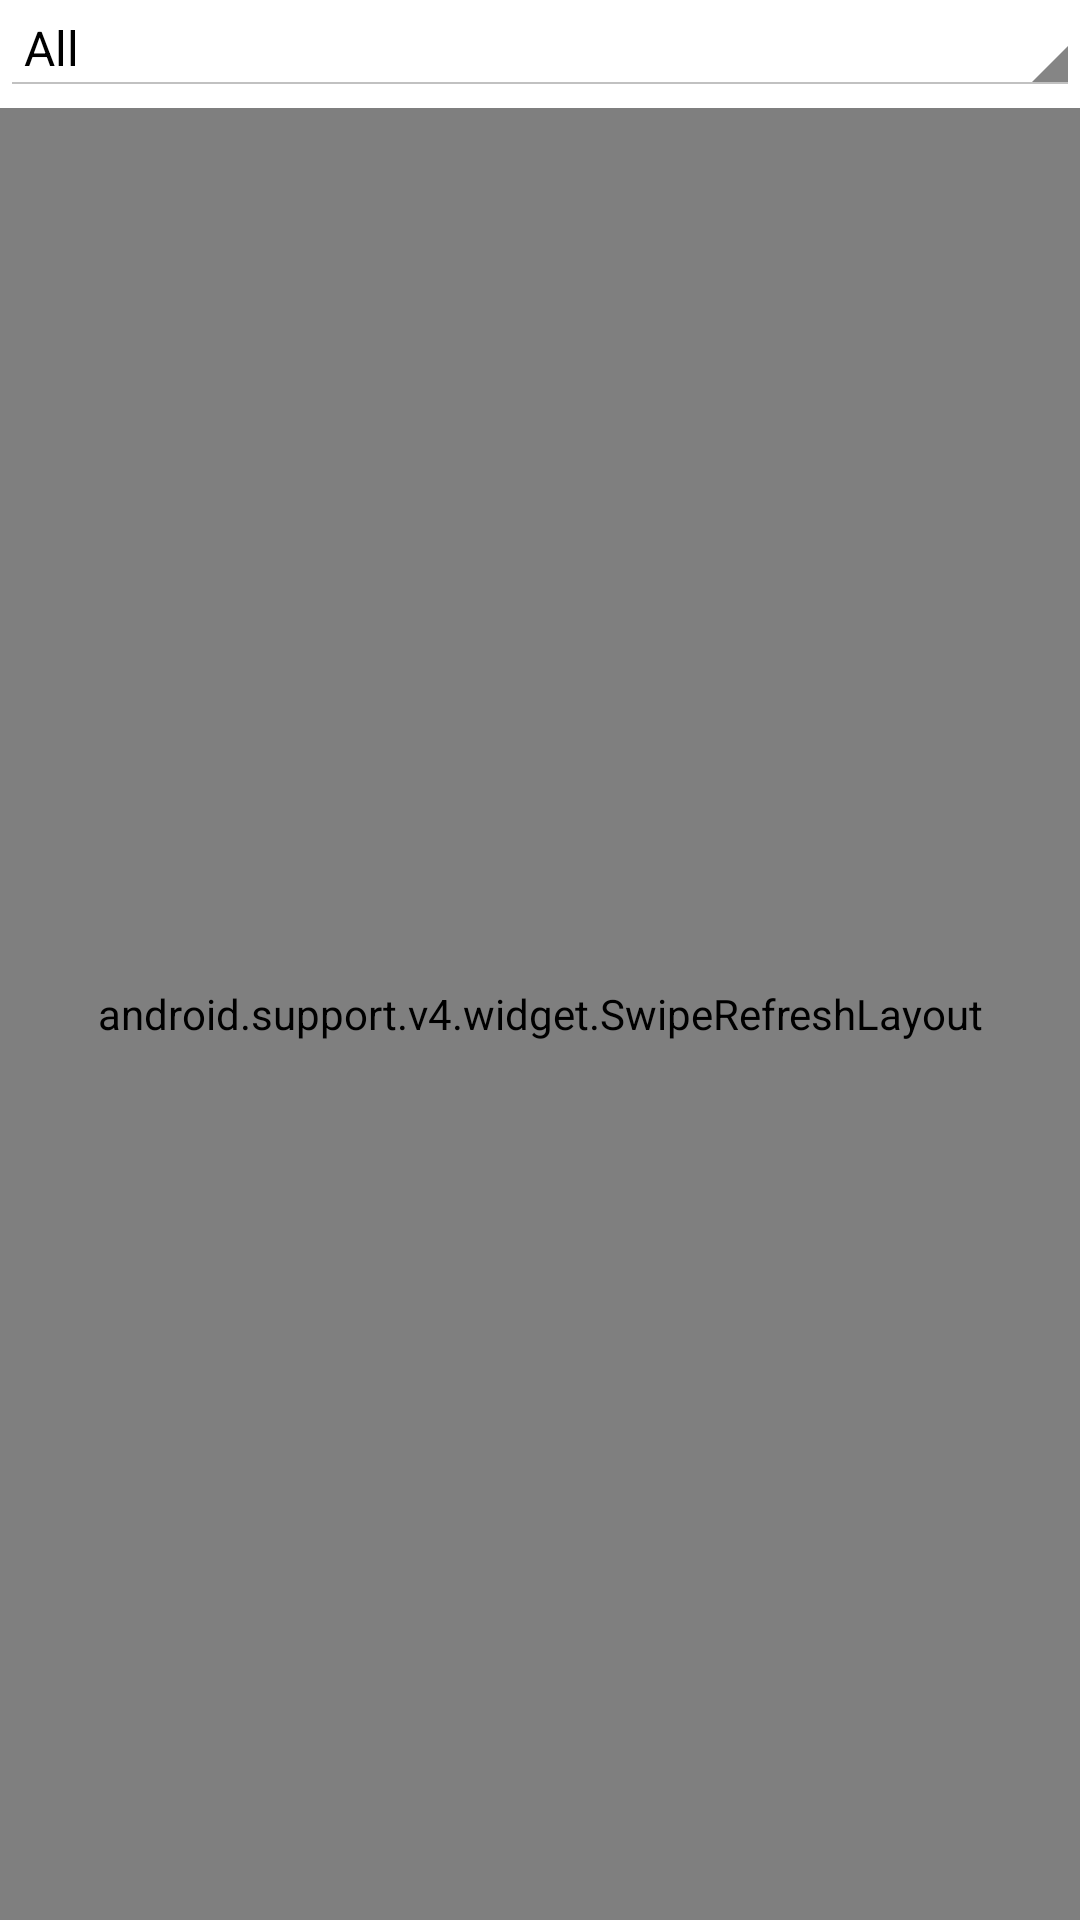

Produce the Android XML layout that renders to this screen, including the resource entries it uses.
<!-- AndroidManifest.xml: application theme TrackOBotTheme -->
<!-- res/layout/arena_stats_fragment.xml -->
<?xml version="1.0" encoding="utf-8"?>
<LinearLayout
    xmlns:android="http://schemas.android.com/apk/res/android"
    android:layout_width="match_parent"
    android:layout_height="match_parent"
    android:orientation="vertical">

  <LinearLayout android:layout_width="match_parent" android:layout_height="36dp"
      android:orientation="horizontal">
    <Spinner android:layout_width="match_parent"
        android:entries="@array/time_spinner"
        android:layout_height="wrap_content"
        android:id="@+id/arena_stats_time_spinner"/>
  </LinearLayout>

  <android.support.v4.widget.SwipeRefreshLayout
      android:id="@+id/arena_stats_fragment_refresh"
      android:layout_width="match_parent"
      android:layout_height="match_parent">

    <ListView android:layout_width="match_parent" android:layout_height="match_parent"
        android:divider="@null"
        android:id="@+id/arena_stats_fragment_list"/>

  </android.support.v4.widget.SwipeRefreshLayout>
</LinearLayout>
<!-- resources referenced by this layout -->
<resources>
  <string-array name="time_spinner">
      <item>All</item>
      <item>24 hours</item>
      <item>3 days</item>
      <item>1 month</item>
    </string-array>
  <style name="TrackOBotTheme" parent="android:Theme.Holo.Light.DarkActionBar">
      <item name="android:actionBarStyle">@style/ActionBar.TrackOBot</item>
      <item name="android:windowContentOverlay">@null</item>
      <item name="android:windowActionBarOverlay">true</item>
      <item name="android:homeAsUpIndicator">@null</item>
    </style>
  <style name="ActionBar.TrackOBot" parent="android:Widget.Holo.ActionBar">
      <item name="android:height">@dimen/actionbar_height</item>
      <item name="android:background">@android:color/transparent</item>
      <item name="android:titleTextStyle">@style/ActionBar.TitleTextStyle.TrackOBot</item>
    </style>
  <dimen name="actionbar_height">52dp</dimen>
  <style name="ActionBar.TitleTextStyle.TrackOBot" parent="android:TextAppearance.Holo.Widget.ActionBar.Title">
      <item name="android:textColor">@color/white</item>
    </style>
  <color name="white">#FFFFFF</color>
</resources>
